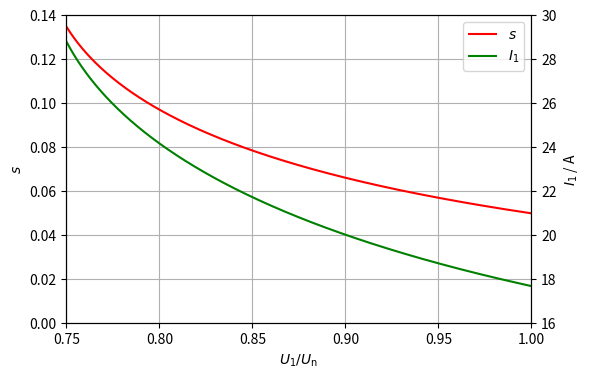
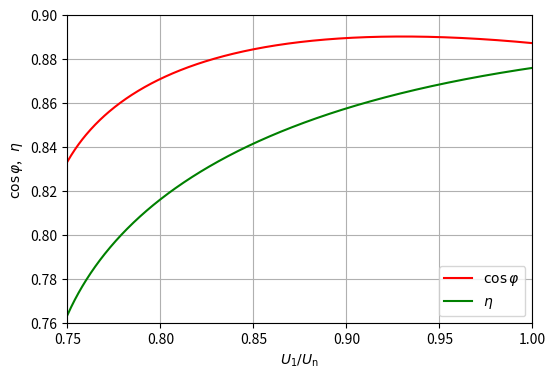

The matplotlib source for these figures, in order:
import numpy as np
from scipy import optimize
import matplotlib.pyplot as plt

R_1 = 0.5  # Ω/fase
X_1 = 1.5  # Ω/fase
R_2 = 0.625  # Ω/fase
X_2 = 1.25  # Ω/fase
R_Fe = 360  # Ω/fase
X_m = 40  # Ω/fase
s_n = 0.05  # Lliscament nominal
U = 380  # V (fase-fase)

U_1 = U/np.sqrt(3)

Z_0 = R_Fe*1j*X_m/(R_Fe + 1j*X_m)
Z_Th = (R_1 + 1j*X_1)*Z_0/(R_1 + 1j*X_1 + Z_0)
print(f'Z_0 = {Z_0:.3f} Ω')
print(f'Z_Th = {Z_Th:.3f} Ω\n')

def Z_mot(s):
    return R_1 + 1j*X_1 + Z_0*(R_2/s + 1j*X_2)/(Z_0 + R_2/s + 1j*X_2)

def I_1(s, U1):
    return U1/Z_mot(s)

def I_2(s, U1):
    ETh = U1*Z_0/(R_1 + 1j*X_1 + Z_0)
    return ETh/(Z_Th + R_2/s + 1j*X_2)

def P_m(s, U1):
    return 3*(1-s)*R_2*abs(I_2(s, U1))**2/s

def equació(s, Pm, U1):
    return P_m(s, U1) - Pm

P_m_n = P_m(s_n, U_1)
print(f'P_m,n = {P_m_n:.1f} W\n')

U_1_80 = 0.8*U_1
print(f'U_1,80% = {U_1_80:.3f} V')

sol = optimize.root(equació, x0=s_n, args=(P_m_n, U_1_80))
s_80 = sol.x[0]
print(f's,80% = {s_80:.4f}\n')

Z_mot_80 = Z_mot(s_80)
I_1_80 = abs(I_1(s_80, U_1_80))
I_1_n = abs(I_1(s_n, U_1))
cos_𝜑_80 = np.cos(np.angle(Z_mot(s_80)))
η_80 = (1-s_80)/s_80*R_2*abs(I_2(s_80, U_1_80))**2/U_1_80/I_1_80/cos_𝜑_80
print(f'Z_mot,80% = {Z_mot_80:.3f} Ω\n')
print(f'I_1,80% = {I_1_80:.1f} A')
print(f'I_1,80%/I_1,n = {I_1_80/I_1_n:.1f}\n')
print(f'cos 𝜑,80% = {cos_𝜑_80:.4f}')
print(f'η,80% = {η_80:.4f}\n')

U1_pu = np.linspace(0.75, 1, 500)  # 75% a 100% U_1,n
s = np.empty_like(U1_pu)
for i, pu in enumerate(U1_pu):
    sol = optimize.root(equació, x0=s_n, args=(P_m_n, pu*U_1))
    s[i] = sol.x[0]
I1 = abs(I_1(s, U1_pu*U_1))
cos_𝜑 = np.cos(np.angle(Z_mot(s)))
η = (1-s)/s*R_2*abs(I_2(s, U1_pu*U_1))**2/(U1_pu*U_1)/I1/cos_𝜑

fig, ax1 = plt.subplots(figsize=(6, 4))
ax1.set_xlim(0.75, 1.0)
ax1.set_xticks(np.arange(0.75, 1.01, 0.05))
ax1.set_ylim(0, 0.14)
ax1.set_yticks(np.arange(0, 0.15, 0.02))
ax1.grid()
ax1.set_ylabel(r'$s$')
ax1.set_xlabel(r'$U_1/U_{\mathrm{n}}$')
ax1.plot(U1_pu, s, 'red', label=r'$s$')
ax2 = ax1.twinx()
ax2.set_ylim(16, 30)
ax2.set_yticks(np.arange(16, 31, 2))
ax2.set_ylabel(r'$I_1$ / A')
ax2.plot(U1_pu, I1, 'green', label=r'$I_1$')
fig.legend(loc='upper right', bbox_to_anchor=(1, 1), bbox_transform=ax1.transAxes)
plt.show()

fig, ax = plt.subplots(figsize=(6, 4))
ax.set_xlim(0.75, 1.0)
ax.set_xticks(np.arange(0.75, 1.01, 0.05))
ax.set_ylim(0.76, 0.90)
ax.set_yticks(np.arange(0.76, 0.91, 0.02))
ax.grid()
ax.set_ylabel(r'$\cos\varphi$,   $\eta$')
ax.set_xlabel(r'$U_1/U_{\mathrm{n}}$')
ax.plot(U1_pu, cos_𝜑, 'red', label=r'$\cos\varphi$')
ax.plot(U1_pu, η, 'green', label=r'$\eta$')
ax.legend(loc='lower right')
plt.show()
